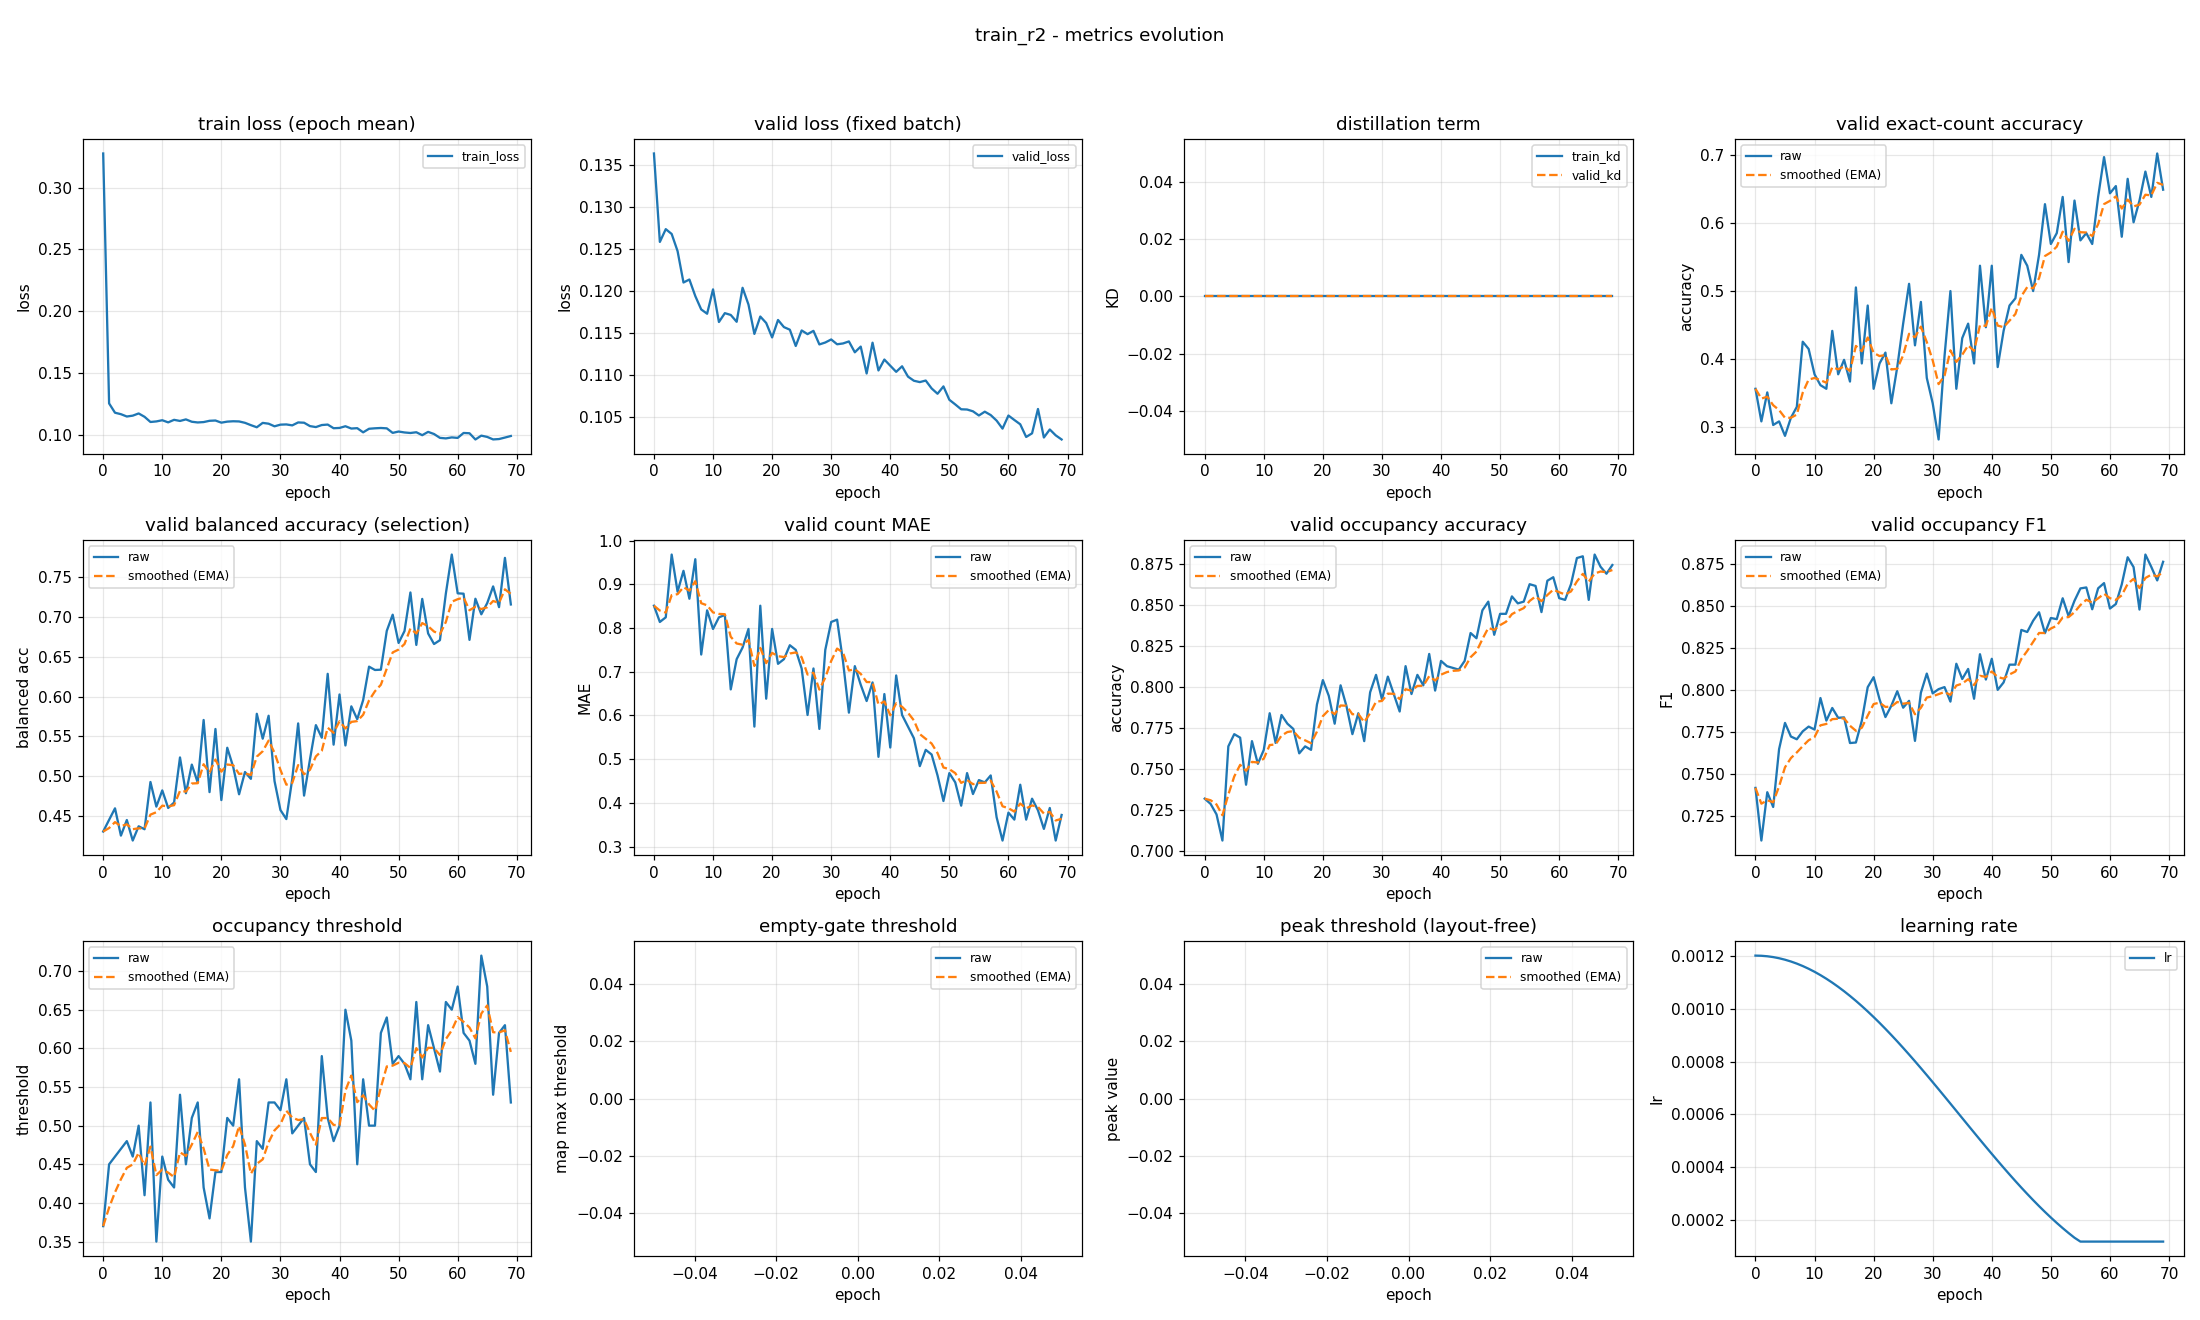

The file beside this chart, header and first rows:
epoch, train_loss, valid_loss, train_kd, valid_kd, valid_accuracy, valid_accuracy_smoothed, valid_balanced_accuracy, valid_balanced_accuracy_smoothed, valid_mae, valid_mae_smoothed, valid_occupancy_accuracy, valid_occupancy_accuracy_smoothed, valid_occupancy_f1, valid_occupancy_f1_smoothed, valid_occupancy_threshold, valid_occupancy_threshold_smoothed, valid_empty_threshold, valid_empty_threshold_smoothed, valid_peak_threshold, valid_peak_threshold_smoothed, learning_rate
0, 0.3277, 0.1363, 0.0, 0.0, 0.3564, 0.3564, 0.4307, 0.4307, 0.8511, 0.8511, 0.7319, 0.7319, 0.7418, 0.7418, 0.37, 0.37, nan, nan, nan, nan, 0.0012
1, 0.1252, 0.1258, 0.0, 0.0, 0.3085, 0.342, 0.4453, 0.4351, 0.8138, 0.8399, 0.7287, 0.731, 0.7106, 0.7324, 0.45, 0.394, nan, nan, nan, nan, 0.001199
2, 0.1176, 0.1273, 0.0, 0.0, 0.3511, 0.3447, 0.4598, 0.4425, 0.8245, 0.8353, 0.7223, 0.7284, 0.7393, 0.7345, 0.46, 0.4138, nan, nan, nan, nan, 0.001198
3, 0.1165, 0.1268, 0.0, 0.0, 0.3032, 0.3323, 0.4256, 0.4374, 0.9681, 0.8751, 0.7064, 0.7218, 0.7305, 0.7333, 0.47, 0.4307, nan, nan, nan, nan, 0.001194
4, 0.1146, 0.1247, 0.0, 0.0, 0.3085, 0.3251, 0.4452, 0.4397, 0.883, 0.8775, 0.7638, 0.7344, 0.7648, 0.7427, 0.48, 0.4455, nan, nan, nan, nan, 0.00119
5, 0.1153, 0.121, 0.0, 0.0, 0.2872, 0.3138, 0.4194, 0.4336, 0.9309, 0.8935, 0.7713, 0.7455, 0.7804, 0.754, 0.46, 0.4498, nan, nan, nan, nan, 0.001185
6, 0.1171, 0.1214, 0.0, 0.0, 0.3138, 0.3138, 0.4373, 0.4347, 0.867, 0.8855, 0.7691, 0.7526, 0.7723, 0.7595, 0.5, 0.4649, nan, nan, nan, nan, 0.001178
7, 0.1143, 0.1194, 0.0, 0.0, 0.3298, 0.3186, 0.4336, 0.4344, 0.9574, 0.9071, 0.7404, 0.7489, 0.7707, 0.7629, 0.41, 0.4484, nan, nan, nan, nan, 0.00117
8, 0.1101, 0.1178, 0.0, 0.0, 0.4255, 0.3507, 0.4928, 0.4519, 0.7394, 0.8568, 0.767, 0.7544, 0.7754, 0.7666, 0.53, 0.4729, nan, nan, nan, nan, 0.001161
9, 0.1106, 0.1173, 0.0, 0.0, 0.4149, 0.3699, 0.462, 0.4549, 0.8404, 0.8519, 0.7532, 0.754, 0.7782, 0.7701, 0.35, 0.436, nan, nan, nan, nan, 0.00115
10, 0.1116, 0.1202, 0.0, 0.0, 0.3777, 0.3723, 0.4823, 0.4631, 0.7979, 0.8357, 0.7617, 0.7563, 0.7764, 0.772, 0.46, 0.4432, nan, nan, nan, nan, 0.001139
11, 0.1098, 0.1163, 0.0, 0.0, 0.3617, 0.3691, 0.4603, 0.4623, 0.8245, 0.8323, 0.784, 0.7646, 0.7952, 0.7789, 0.43, 0.4393, nan, nan, nan, nan, 0.001126
12, 0.1119, 0.1174, 0.0, 0.0, 0.3564, 0.3653, 0.4671, 0.4637, 0.8298, 0.8316, 0.766, 0.765, 0.7817, 0.7798, 0.42, 0.4335, nan, nan, nan, nan, 0.001113
13, 0.111, 0.1171, 0.0, 0.0, 0.4415, 0.3881, 0.5236, 0.4817, 0.6596, 0.78, 0.783, 0.7704, 0.7893, 0.7826, 0.54, 0.4654, nan, nan, nan, nan, 0.001098
14, 0.1122, 0.1163, 0.0, 0.0, 0.3777, 0.385, 0.4787, 0.4808, 0.7287, 0.7646, 0.7777, 0.7726, 0.7834, 0.7829, 0.45, 0.4608, nan, nan, nan, nan, 0.001082
15, 0.1103, 0.1204, 0.0, 0.0, 0.3989, 0.3892, 0.5147, 0.491, 0.7553, 0.7618, 0.7745, 0.7732, 0.7837, 0.7831, 0.51, 0.4756, nan, nan, nan, nan, 0.001065
16, 0.1098, 0.1184, 0.0, 0.0, 0.367, 0.3825, 0.4921, 0.4913, 0.7979, 0.7726, 0.7596, 0.7691, 0.7684, 0.7787, 0.53, 0.4919, nan, nan, nan, nan, 0.001048
17, 0.1101, 0.1149, 0.0, 0.0, 0.5053, 0.4194, 0.5706, 0.5151, 0.5745, 0.7132, 0.7638, 0.7675, 0.7687, 0.7757, 0.42, 0.4703, nan, nan, nan, nan, 0.001029
18, 0.1111, 0.117, 0.0, 0.0, 0.3936, 0.4116, 0.4801, 0.5046, 0.8511, 0.7545, 0.7617, 0.7658, 0.7817, 0.7775, 0.38, 0.4432, nan, nan, nan, nan, 0.00101
19, 0.1113, 0.1162, 0.0, 0.0, 0.4787, 0.4318, 0.5593, 0.521, 0.6383, 0.7197, 0.7894, 0.7728, 0.8016, 0.7847, 0.44, 0.4423, nan, nan, nan, nan, 0.0009891
20, 0.1096, 0.1145, 0.0, 0.0, 0.3564, 0.4092, 0.4701, 0.5058, 0.7979, 0.7431, 0.8043, 0.7823, 0.8075, 0.7916, 0.44, 0.4416, nan, nan, nan, nan, 0.000968
21, 0.1104, 0.1165, 0.0, 0.0, 0.3936, 0.4045, 0.5358, 0.5148, 0.7181, 0.7356, 0.7947, 0.786, 0.7945, 0.7924, 0.51, 0.4621, nan, nan, nan, nan, 0.000946
22, 0.1107, 0.1157, 0.0, 0.0, 0.4096, 0.406, 0.5119, 0.5139, 0.7287, 0.7335, 0.7777, 0.7835, 0.7839, 0.7899, 0.5, 0.4735, nan, nan, nan, nan, 0.0009233
23, 0.1106, 0.1154, 0.0, 0.0, 0.3351, 0.3847, 0.4774, 0.503, 0.7606, 0.7417, 0.8011, 0.7888, 0.7906, 0.7901, 0.56, 0.4994, nan, nan, nan, nan, 0.0009
24, 0.1095, 0.1135, 0.0, 0.0, 0.3883, 0.3858, 0.5054, 0.5037, 0.75, 0.7442, 0.7883, 0.7886, 0.7992, 0.7928, 0.42, 0.4756, nan, nan, nan, nan, 0.000876
25, 0.1076, 0.1153, 0.0, 0.0, 0.4521, 0.4057, 0.4968, 0.5016, 0.7074, 0.7332, 0.7713, 0.7834, 0.7894, 0.7918, 0.35, 0.4379, nan, nan, nan, nan, 0.0008515
26, 0.1059, 0.1149, 0.0, 0.0, 0.5106, 0.4372, 0.5784, 0.5246, 0.6011, 0.6935, 0.784, 0.7836, 0.7935, 0.7923, 0.48, 0.4505, nan, nan, nan, nan, 0.0008265
27, 0.1094, 0.1153, 0.0, 0.0, 0.4202, 0.4321, 0.5471, 0.5314, 0.7074, 0.6977, 0.767, 0.7786, 0.7697, 0.7855, 0.47, 0.4564, nan, nan, nan, nan, 0.0008009
28, 0.1088, 0.1136, 0.0, 0.0, 0.484, 0.4477, 0.576, 0.5448, 0.5691, 0.6591, 0.7968, 0.7841, 0.7983, 0.7894, 0.53, 0.4785, nan, nan, nan, nan, 0.000775
29, 0.1066, 0.1139, 0.0, 0.0, 0.3723, 0.4251, 0.494, 0.5295, 0.75, 0.6864, 0.8074, 0.7911, 0.8097, 0.7955, 0.53, 0.4939, nan, nan, nan, nan, 0.0007487
30, 0.108, 0.1142, 0.0, 0.0, 0.3351, 0.3981, 0.4577, 0.508, 0.8138, 0.7246, 0.7926, 0.7915, 0.7979, 0.7962, 0.52, 0.5017, nan, nan, nan, nan, 0.0007221
31, 0.1082, 0.1137, 0.0, 0.0, 0.2819, 0.3632, 0.4463, 0.4895, 0.8191, 0.753, 0.8064, 0.796, 0.8004, 0.7975, 0.56, 0.5192, nan, nan, nan, nan, 0.0006952
32, 0.1074, 0.1138, 0.0, 0.0, 0.4043, 0.3755, 0.4966, 0.4916, 0.7234, 0.7441, 0.7957, 0.7959, 0.8017, 0.7987, 0.49, 0.5105, nan, nan, nan, nan, 0.0006681
33, 0.1098, 0.114, 0.0, 0.0, 0.5, 0.4129, 0.5663, 0.514, 0.6064, 0.7028, 0.7851, 0.7927, 0.793, 0.797, 0.5, 0.5073, nan, nan, nan, nan, 0.0006409
34, 0.1096, 0.1127, 0.0, 0.0, 0.3564, 0.3959, 0.4758, 0.5026, 0.7128, 0.7058, 0.8128, 0.7987, 0.8155, 0.8026, 0.51, 0.5081, nan, nan, nan, nan, 0.0006137
35, 0.1068, 0.1134, 0.0, 0.0, 0.4309, 0.4064, 0.5212, 0.5082, 0.6702, 0.6951, 0.7957, 0.7978, 0.8065, 0.8037, 0.45, 0.4907, nan, nan, nan, nan, 0.0005863
36, 0.106, 0.1102, 0.0, 0.0, 0.4521, 0.4201, 0.5642, 0.525, 0.633, 0.6765, 0.8074, 0.8007, 0.8124, 0.8063, 0.44, 0.4755, nan, nan, nan, nan, 0.0005591
37, 0.1077, 0.1138, 0.0, 0.0, 0.3936, 0.4122, 0.5484, 0.532, 0.6755, 0.6762, 0.8011, 0.8008, 0.7947, 0.8029, 0.59, 0.5098, nan, nan, nan, nan, 0.0005319
38, 0.1081, 0.1106, 0.0, 0.0, 0.5372, 0.4497, 0.6285, 0.561, 0.5053, 0.6249, 0.8202, 0.8066, 0.8212, 0.8084, 0.51, 0.5099, nan, nan, nan, nan, 0.0005048
39, 0.1051, 0.1118, 0.0, 0.0, 0.4468, 0.4488, 0.5397, 0.5546, 0.6489, 0.6321, 0.7979, 0.804, 0.8061, 0.8077, 0.48, 0.5009, nan, nan, nan, nan, 0.0004779
40, 0.1053, 0.1111, 0.0, 0.0, 0.5372, 0.4753, 0.6026, 0.569, 0.5266, 0.6005, 0.816, 0.8076, 0.8185, 0.8109, 0.5, 0.5006, nan, nan, nan, nan, 0.0004513
41, 0.1067, 0.1104, 0.0, 0.0, 0.3883, 0.4492, 0.5387, 0.5599, 0.6915, 0.6278, 0.8128, 0.8091, 0.8, 0.8076, 0.65, 0.5455, nan, nan, nan, nan, 0.000425
42, 0.1048, 0.111, 0.0, 0.0, 0.4415, 0.4469, 0.5877, 0.5682, 0.6011, 0.6198, 0.8117, 0.8099, 0.8044, 0.8067, 0.61, 0.5648, nan, nan, nan, nan, 0.0003991
43, 0.1051, 0.1098, 0.0, 0.0, 0.4787, 0.4565, 0.5716, 0.5692, 0.5745, 0.6062, 0.8106, 0.8101, 0.815, 0.8092, 0.45, 0.5304, nan, nan, nan, nan, 0.0003735
44, 0.1018, 0.1093, 0.0, 0.0, 0.4894, 0.4663, 0.5956, 0.5772, 0.5479, 0.5887, 0.816, 0.8119, 0.815, 0.8109, 0.56, 0.5393, nan, nan, nan, nan, 0.0003485
45, 0.1047, 0.1092, 0.0, 0.0, 0.5532, 0.4924, 0.6375, 0.5953, 0.484, 0.5573, 0.833, 0.8182, 0.8356, 0.8183, 0.5, 0.5275, nan, nan, nan, nan, 0.000324
46, 0.105, 0.1094, 0.0, 0.0, 0.5372, 0.5058, 0.6334, 0.6067, 0.5213, 0.5465, 0.8298, 0.8217, 0.8344, 0.8231, 0.5, 0.5192, nan, nan, nan, nan, 0.0003
47, 0.1053, 0.1084, 0.0, 0.0, 0.5, 0.5041, 0.6337, 0.6148, 0.5106, 0.5357, 0.8468, 0.8292, 0.8411, 0.8285, 0.62, 0.5495, nan, nan, nan, nan, 0.0002767
48, 0.105, 0.1078, 0.0, 0.0, 0.5532, 0.5188, 0.6824, 0.6351, 0.4628, 0.5138, 0.8521, 0.8361, 0.8461, 0.8338, 0.64, 0.5766, nan, nan, nan, nan, 0.000254
49, 0.1013, 0.1087, 0.0, 0.0, 0.6277, 0.5515, 0.7027, 0.6554, 0.4043, 0.481, 0.8319, 0.8348, 0.8337, 0.8337, 0.58, 0.5776, nan, nan, nan, nan, 0.000232
50, 0.1024, 0.1071, 0.0, 0.0, 0.5691, 0.5568, 0.6672, 0.6589, 0.4681, 0.4771, 0.8447, 0.8378, 0.8427, 0.8364, 0.59, 0.5813, nan, nan, nan, nan, 0.0002109
51, 0.1017, 0.1065, 0.0, 0.0, 0.5851, 0.5653, 0.6822, 0.6659, 0.4468, 0.468, 0.8447, 0.8399, 0.842, 0.8381, 0.58, 0.5809, nan, nan, nan, nan, 0.0001905
52, 0.1012, 0.1059, 0.0, 0.0, 0.6383, 0.5872, 0.7306, 0.6853, 0.3936, 0.4457, 0.8553, 0.8445, 0.8544, 0.843, 0.56, 0.5747, nan, nan, nan, nan, 0.0001709
53, 0.1018, 0.1059, 0.0, 0.0, 0.5426, 0.5738, 0.6648, 0.6791, 0.4681, 0.4524, 0.8511, 0.8465, 0.8438, 0.8432, 0.66, 0.6003, nan, nan, nan, nan, 0.0001523
54, 0.09946, 0.1057, 0.0, 0.0, 0.633, 0.5915, 0.7225, 0.6922, 0.4202, 0.4428, 0.8521, 0.8482, 0.8529, 0.8461, 0.56, 0.5882, nan, nan, nan, nan, 0.0001346
55, 0.1021, 0.1052, 0.0, 0.0, 0.5745, 0.5864, 0.6792, 0.6883, 0.4521, 0.4456, 0.8628, 0.8525, 0.8602, 0.8504, 0.63, 0.6007, nan, nan, nan, nan, 0.00012
56, 0.1004, 0.1057, 0.0, 0.0, 0.5851, 0.586, 0.6659, 0.6816, 0.4468, 0.4459, 0.8617, 0.8553, 0.8608, 0.8535, 0.6, 0.6005, nan, nan, nan, nan, 0.00012
57, 0.09728, 0.1053, 0.0, 0.0, 0.5691, 0.581, 0.6708, 0.6783, 0.4628, 0.451, 0.8457, 0.8524, 0.8478, 0.8518, 0.57, 0.5914, nan, nan, nan, nan, 0.00012
58, 0.09686, 0.1046, 0.0, 0.0, 0.6383, 0.5982, 0.7293, 0.6936, 0.367, 0.4258, 0.8649, 0.8562, 0.8603, 0.8543, 0.66, 0.6119, nan, nan, nan, nan, 0.00012
59, 0.09765, 0.1036, 0.0, 0.0, 0.6968, 0.6278, 0.7782, 0.719, 0.3138, 0.3922, 0.867, 0.8594, 0.8634, 0.8571, 0.65, 0.6234, nan, nan, nan, nan, 0.00012
... 10 more rows
